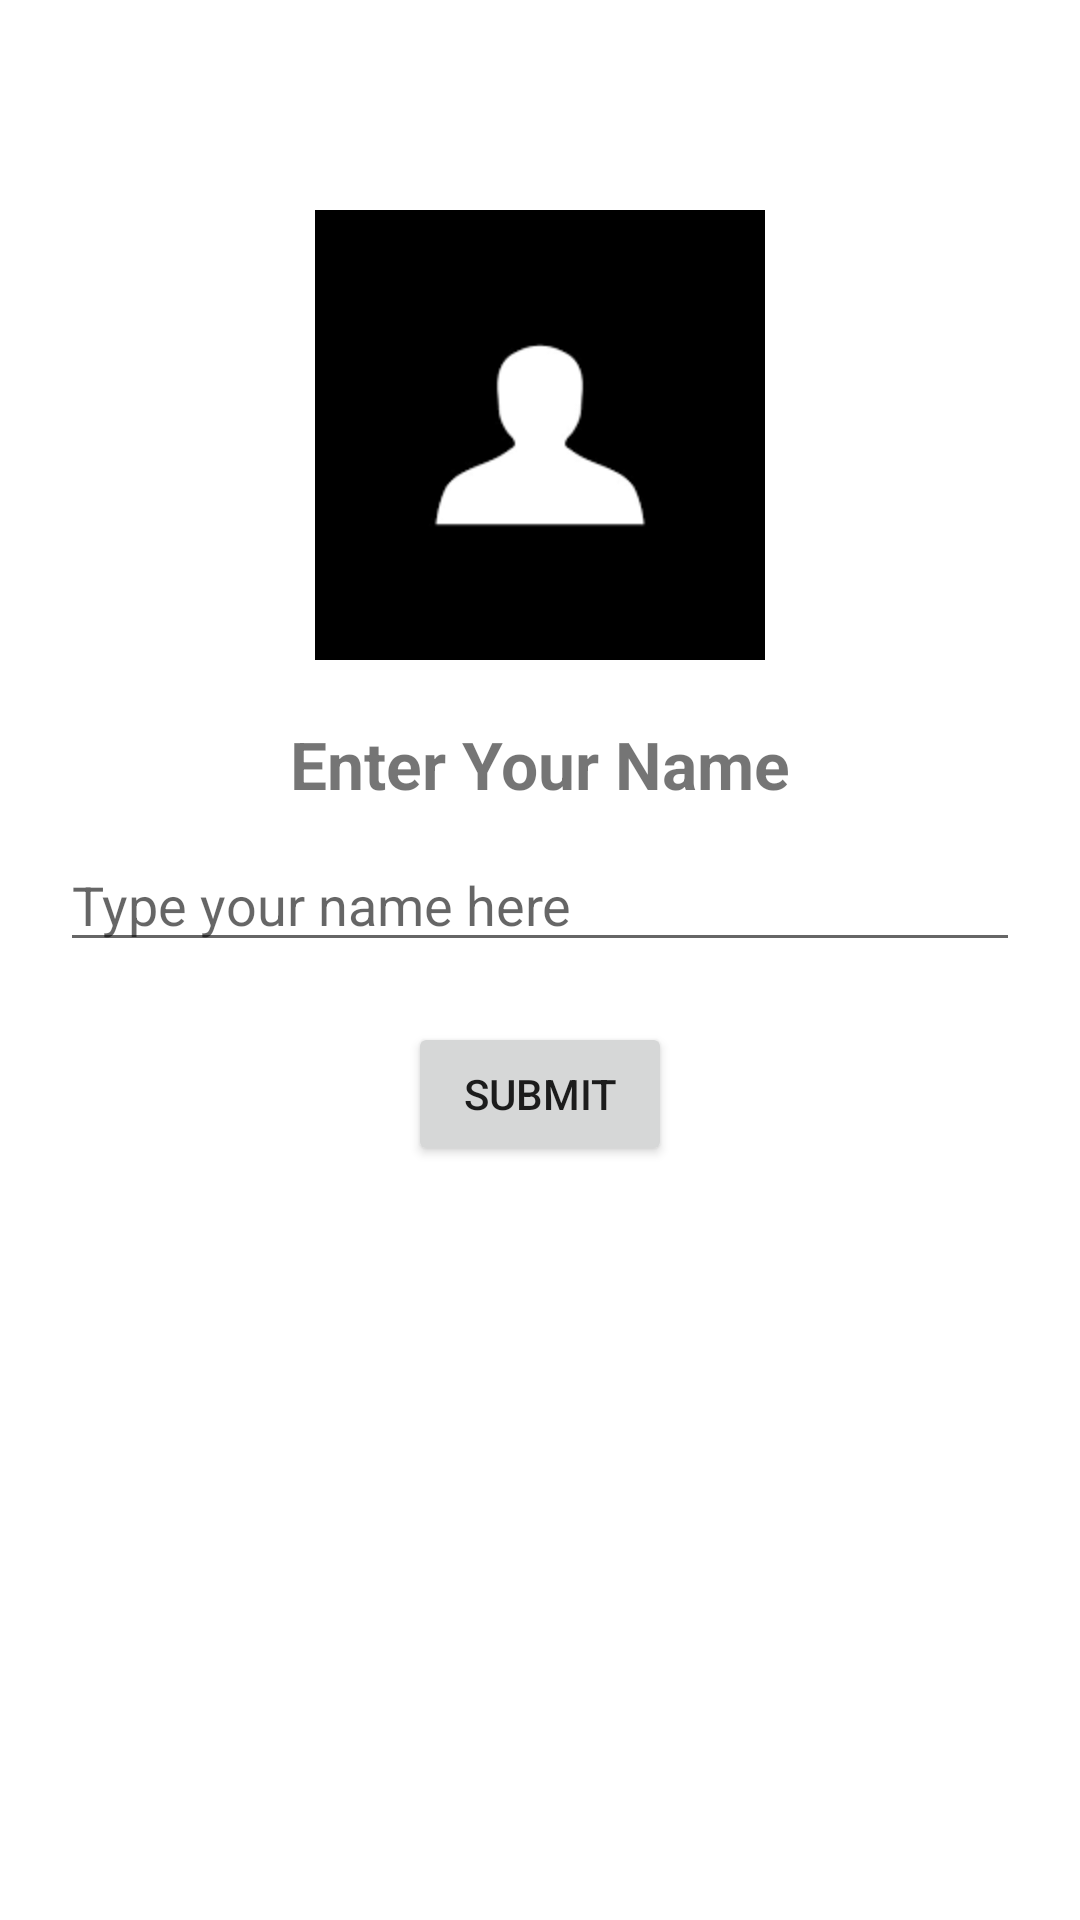

Write the Android layout XML for this screen, with the resource values it uses.
<!-- AndroidManifest.xml: application theme Theme.AssesmentNew -->
<!-- res/layout/activity_lesson1.xml -->
<?xml version="1.0" encoding="utf-8"?>
<LinearLayout xmlns:android="http://schemas.android.com/apk/res/android"
    android:layout_width="match_parent"
    android:layout_height="match_parent"
    android:orientation="vertical"
    android:gravity="center_horizontal"
    android:padding="20dp">

    <ImageView
        android:id="@+id/imageView"
        android:layout_width="150dp"
        android:layout_height="150dp"
        android:src="@drawable/user"
        android:contentDescription="User Image"
        android:layout_marginTop="50dp"
        android:layout_marginBottom="20dp" />

    <TextView
        android:id="@+id/textView"
        android:layout_width="wrap_content"
        android:layout_height="wrap_content"
        android:text="Enter Your Name"
        android:textSize="22sp"
        android:textStyle="bold"
        android:layout_marginBottom="10dp" />

    <EditText
        android:id="@+id/editTextName"
        android:layout_width="match_parent"
        android:layout_height="wrap_content"
        android:hint="Type your name here"
        android:layout_marginBottom="20dp" />

    <Button
        android:id="@+id/btnSubmit"
        android:layout_width="wrap_content"
        android:layout_height="wrap_content"
        android:text="Submit" />

</LinearLayout>
<!-- resources referenced by this layout -->
<resources>
  <!-- drawable user: png bitmap (drawable, 1083 bytes) -->
  <style name="Theme.AssesmentNew" parent="Theme.MaterialComponents.DayNight.DarkActionBar">
          
          <item name="colorPrimary">@color/purple_500</item>
          <item name="colorPrimaryVariant">@color/purple_700</item>
          <item name="colorOnPrimary">@color/white</item>
          
          <item name="colorSecondary">@color/teal_200</item>
          <item name="colorSecondaryVariant">@color/teal_700</item>
          <item name="colorOnSecondary">@color/black</item>
          
          <item name="android:statusBarColor">?attr/colorPrimaryVariant</item>
          
      </style>
  <!-- not gathered from this repository: default colours our renderer supplied (Android Studio template values) -->
  <color name="purple_500">#FF6200EE</color>
  <color name="purple_700">#FF3700B3</color>
  <color name="teal_200">#FF03DAC5</color>
  <color name="teal_700">#FF018786</color>
  <color name="black">#FF000000</color>
  <color name="white">#FFFFFFFF</color>
</resources>
